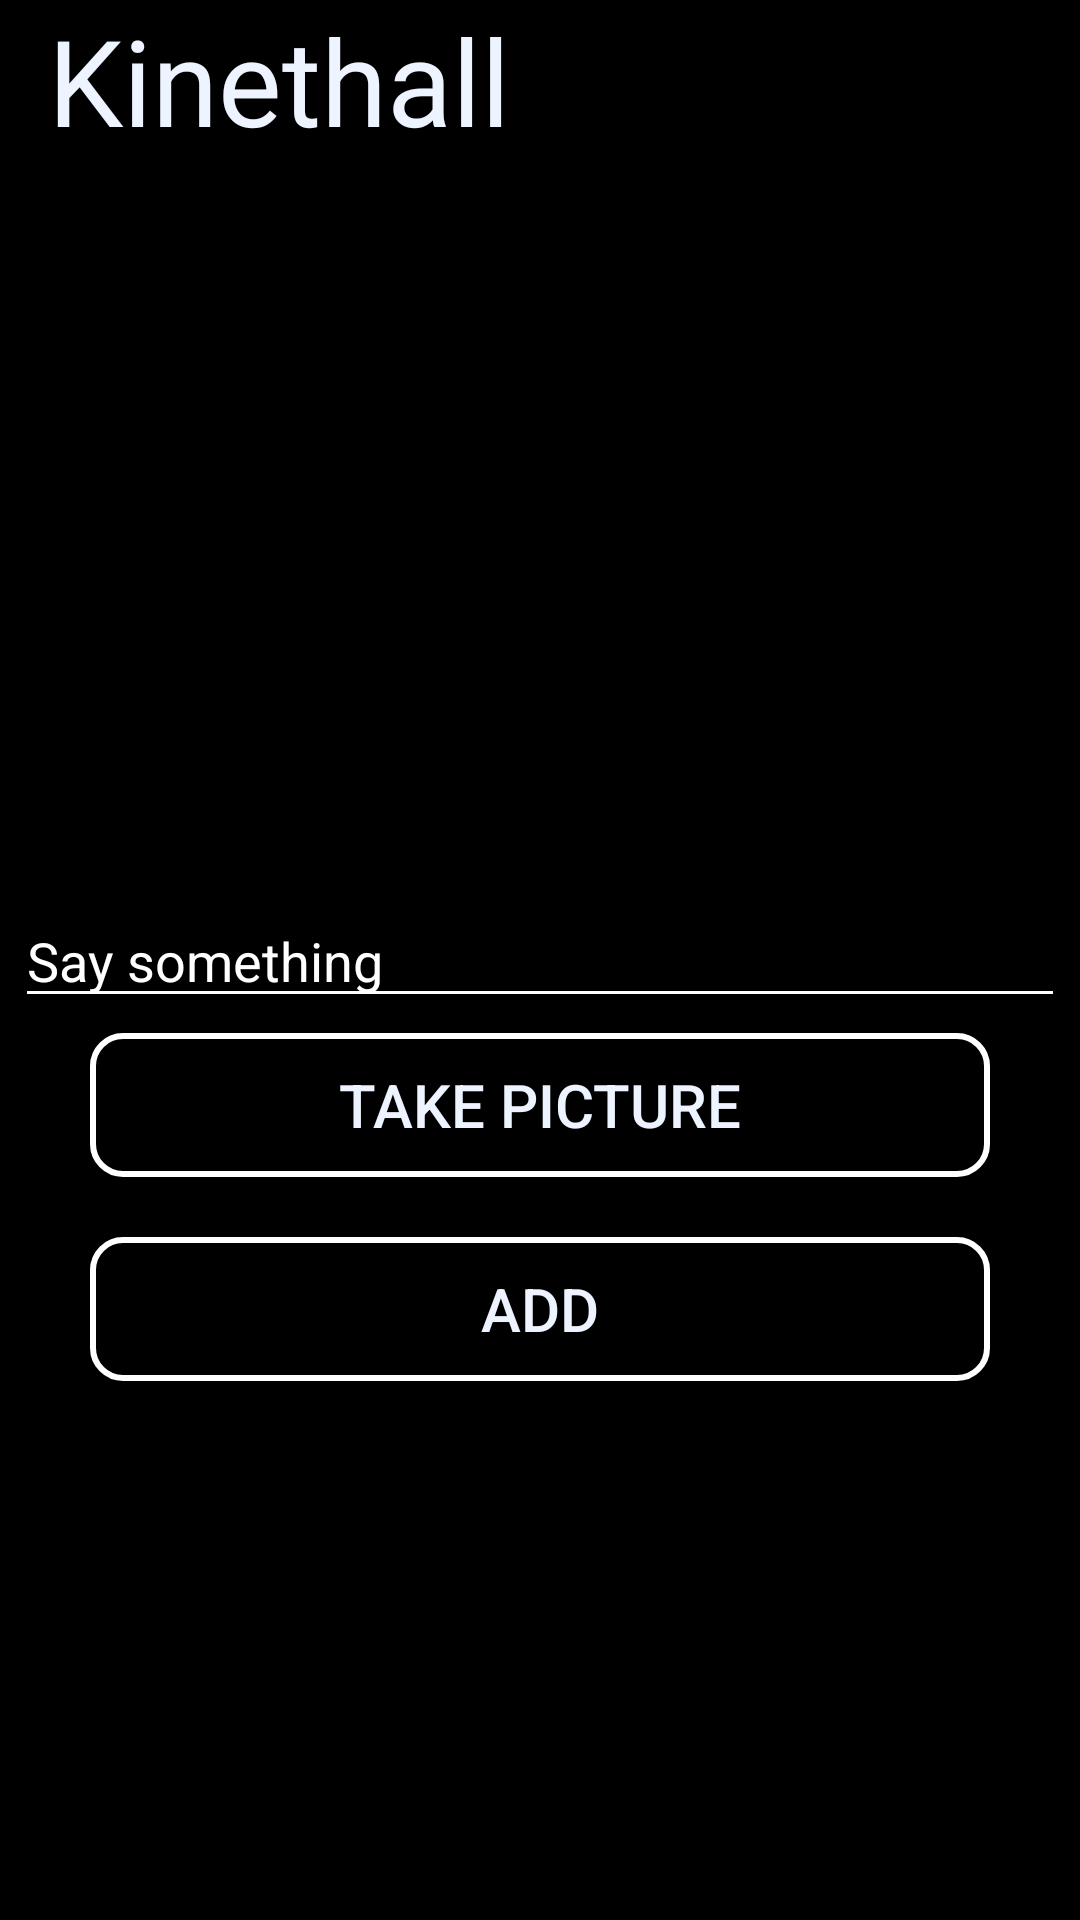

Here is an Android app screen rendered from its layout file. Give the layout XML and the strings, colors and styles it references.
<!-- AndroidManifest.xml: application theme Theme.Kinethall -->
<!-- res/layout/activity_add_post_camera.xml -->
<?xml version="1.0" encoding="utf-8"?>
<RelativeLayout xmlns:android="http://schemas.android.com/apk/res/android"
    xmlns:app="http://schemas.android.com/apk/res-auto"
    xmlns:tools="http://schemas.android.com/tools"
    android:layout_width="match_parent"
    android:layout_height="match_parent"
    tools:context=".AddPost"
    android:background="@color/black">

    <androidx.appcompat.widget.Toolbar
        android:id="@+id/tra2"
        android:layout_width="match_parent"
        android:layout_height="43sp"
        android:background="@color/black">

        <TextView
            android:id="@+id/textViewAddPostCamera"
            android:layout_marginLeft="10sp"
            android:layout_marginRight="10sp"
            android:layout_width="fill_parent"
            android:layout_height="wrap_content"
            android:layout_gravity="left"
            android:fontFamily="@font/freestylescriptregular"
            android:scaleType="fitCenter"
            android:text="Kinethall"
            android:textColor="@color/TextColorLogo"
            android:textSize="40sp"
            app:layout_constraintEnd_toEndOf="parent"
            app:layout_constraintStart_toStartOf="parent" />

    </androidx.appcompat.widget.Toolbar>


    <LinearLayout
        android:layout_width="match_parent"
        android:layout_below="@id/tra2"
        android:layout_height="wrap_content"
        android:orientation="vertical">

        <ImageView
            android:id="@+id/image_post_cam"
            android:layout_width="match_parent"
            android:layout_height="250sp"
            android:src="@drawable/ic_baseline_camera_24_white"/>

        <EditText
            android:id="@+id/descrption_post_cam"
            android:backgroundTint="@color/white"
            android:layout_width="match_parent"
            android:layout_height="wrap_content"
            android:layout_margin="5sp"
            android:maxLines="4"
            android:textColorHint="@color/white"
            android:hint="Say something"/>

        

        <androidx.appcompat.widget.AppCompatButton
            android:id="@+id/bTakePic"
            android:layout_width="300sp"
            android:layout_height="wrap_content"
            android:background="@drawable/my_button_bg_black"
            android:textColor="@color/TextColorLogo"
            android:textSize="20sp"
            android:layout_gravity="center"
            android:layout_marginBottom="20sp"
            android:text="Take Picture"/>

        <androidx.appcompat.widget.AppCompatButton
            android:id="@+id/bAddPostCam"
            android:layout_width="300sp"
            android:layout_height="wrap_content"
            android:background="@drawable/my_button_bg_black"
            android:textColor="@color/TextColorLogo"
            android:textSize="20sp"
            android:layout_gravity="center"
            android:text="Add"/>




    </LinearLayout>



</RelativeLayout>
<!-- resources referenced by this layout -->
<resources>
  <color name="TextColorLogo">#EEF4FF</color>
  <color name="black">#FF000000</color>
  <color name="white">#FFFFFFFF</color>
  <!-- drawable my_button_bg_black (drawable) -->
  <?xml version="1.0" encoding="utf-8"?>
  <shape xmlns:android="http://schemas.android.com/apk/res/android"
      android:shape="rectangle" >
  
      <solid android:color="#000000" />
  
      <stroke
          android:width="2sp"
          android:color="#FFFFFF" />
  
      <corners
          android:radius="10sp"/>
  
  </shape>
  <style name="Theme.Kinethall" parent="Theme.MaterialComponents.DayNight.DarkActionBar">
          
          <item name="colorPrimary">@color/purple_500</item>
          <item name="colorPrimaryVariant">@color/black</item>
          <item name="colorOnPrimary">@color/white</item>
          
          <item name="colorSecondary">@color/teal_200</item>
          <item name="colorSecondaryVariant">@color/teal_700</item>
          <item name="colorOnSecondary">@color/black</item>
          
          <item name="android:statusBarColor" tools:targetApi="l">?attr/colorPrimaryVariant</item>
          
      </style>
  <color name="purple_500">#FF6200EE</color>
  <color name="teal_200">#FF03DAC5</color>
  <color name="teal_700">#FF018786</color>
</resources>
